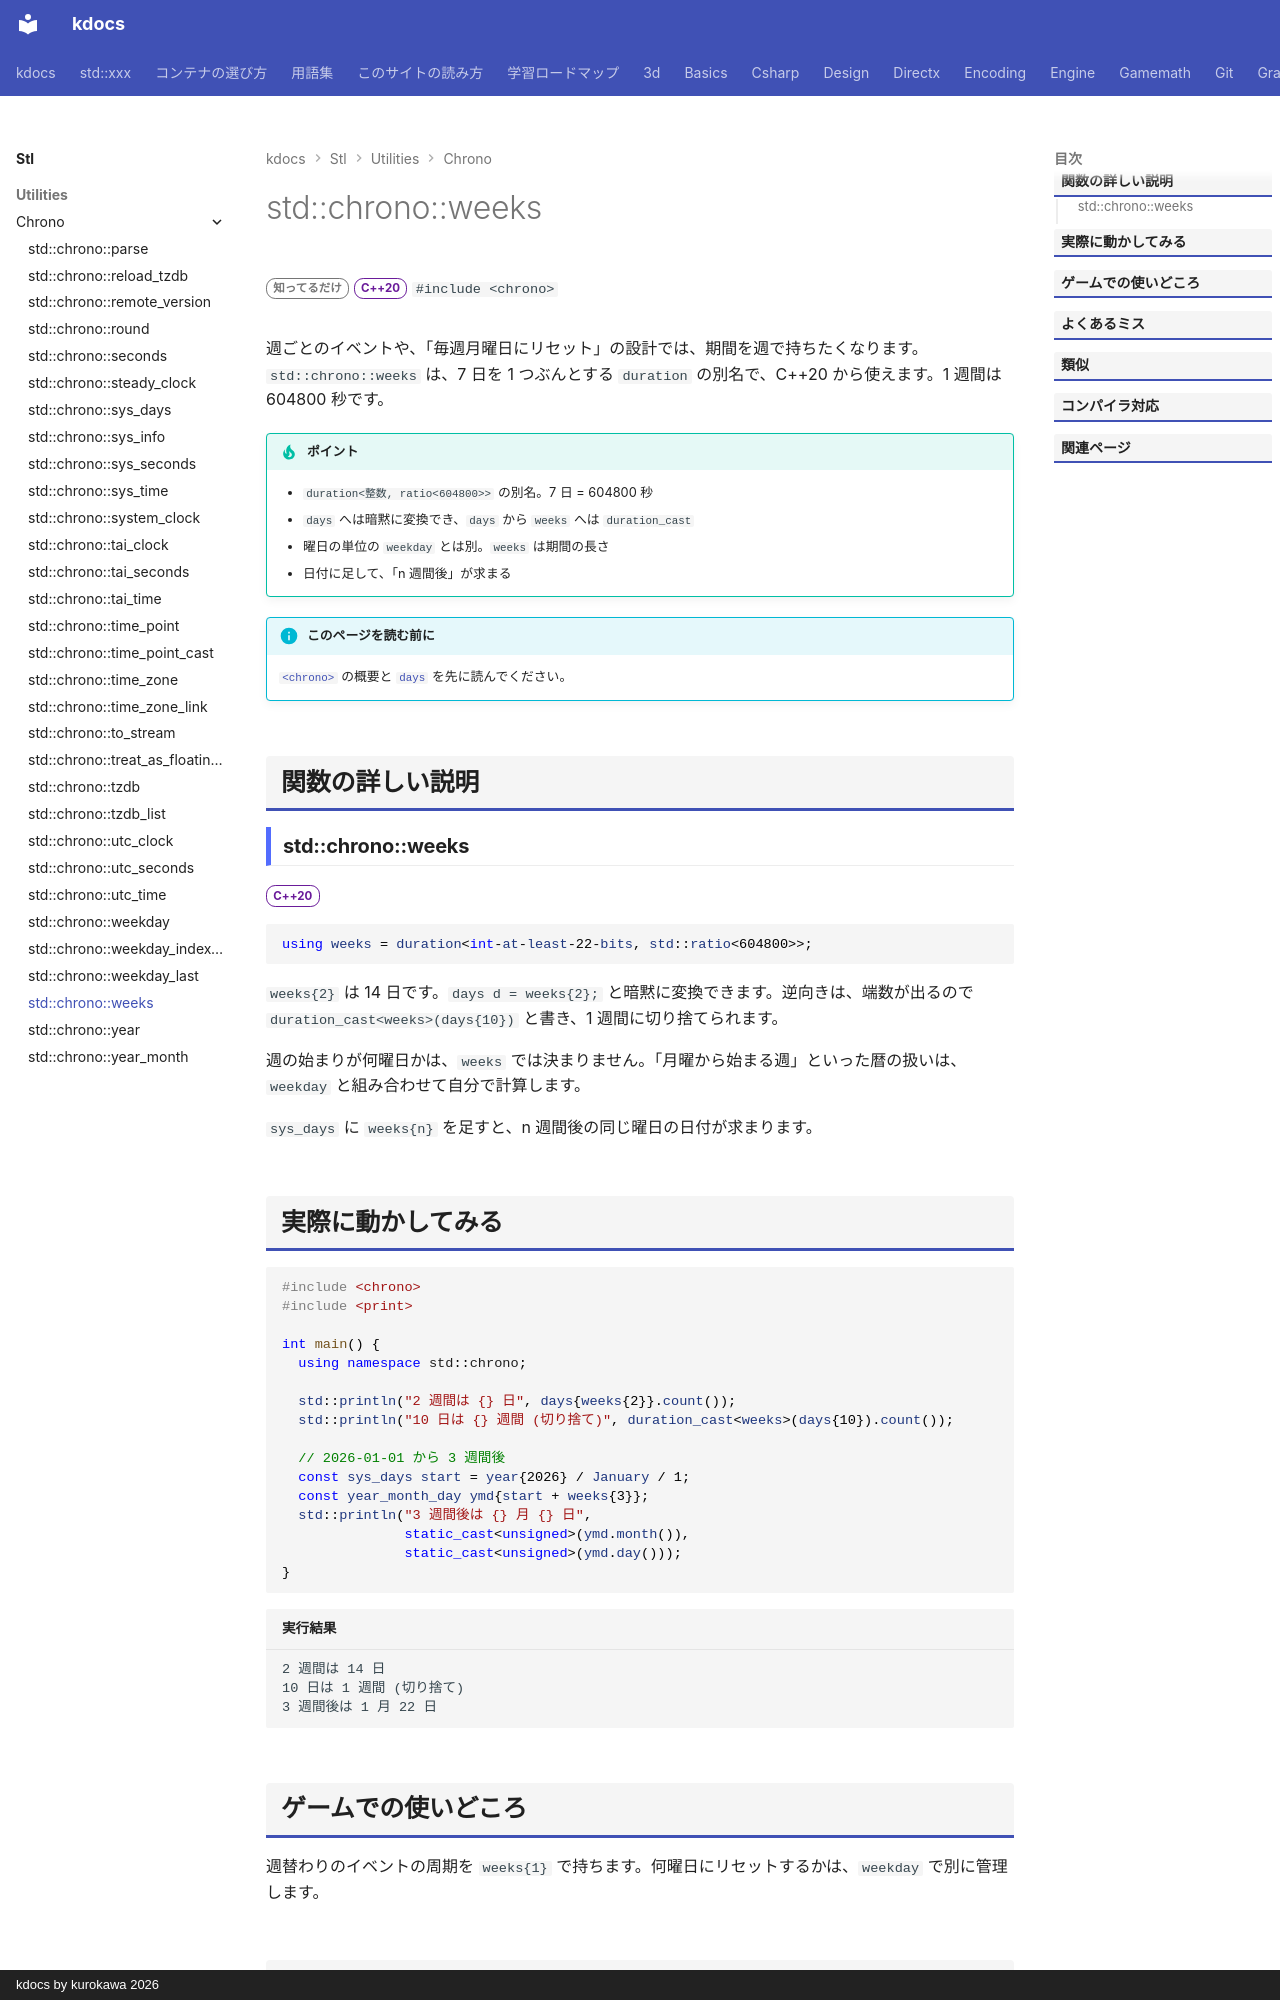

repository: qwzxdf/kdocs · page: stl/utilities/chrono/weeks/index.html · generator: mkdocs · copyright: kdocs by kurokawa 2026

---
title: std::chrono::weeks
summary: "週を数える duration の別名。"
order: 900
group: 時間（std::chrono）
tags:
  - ユーティリティ
---

# std::chrono::weeks

<div class="page-badges" markdown>
<span class="rank rank-rare">知ってるだけ</span>
<span class="ver ver-20">C++20</span>
`#include <chrono>`
</div>

週ごとのイベントや、「毎週月曜日にリセット」の設計では、期間を週で持ちたくなります。`std::chrono::weeks` は、7 日を 1 つぶんとする `duration` の別名で、C++20 から使えます。1 週間は 604800 秒です。

!!! tip "ポイント"
    - `duration<整数, ratio<604800>>` の別名。7 日 = 604800 秒
    - `days` へは暗黙に変換でき、`days` から `weeks` へは `duration_cast`
    - 曜日の単位の `weekday` とは別。`weeks` は期間の長さ
    - 日付に足して、「n 週間後」が求まる

!!! info "このページを読む前に"
    [`<chrono>`](../chrono.md) の概要と [`days`](days.md) を先に読んでください。

## 関数の詳しい説明

### std::chrono::weeks {#weeks}

<span class="ver ver-20">C++20</span>

```cpp
using weeks = duration<int-at-least-22-bits, std::ratio<604800>>;
```

`weeks{2}` は 14 日です。`days d = weeks{2};` と暗黙に変換できます。逆向きは、端数が出るので `duration_cast<weeks>(days{10})` と書き、1 週間に切り捨てられます。

週の始まりが何曜日かは、`weeks` では決まりません。「月曜から始まる週」といった暦の扱いは、`weekday` と組み合わせて自分で計算します。

`sys_days` に `weeks{n}` を足すと、n 週間後の同じ曜日の日付が求まります。
